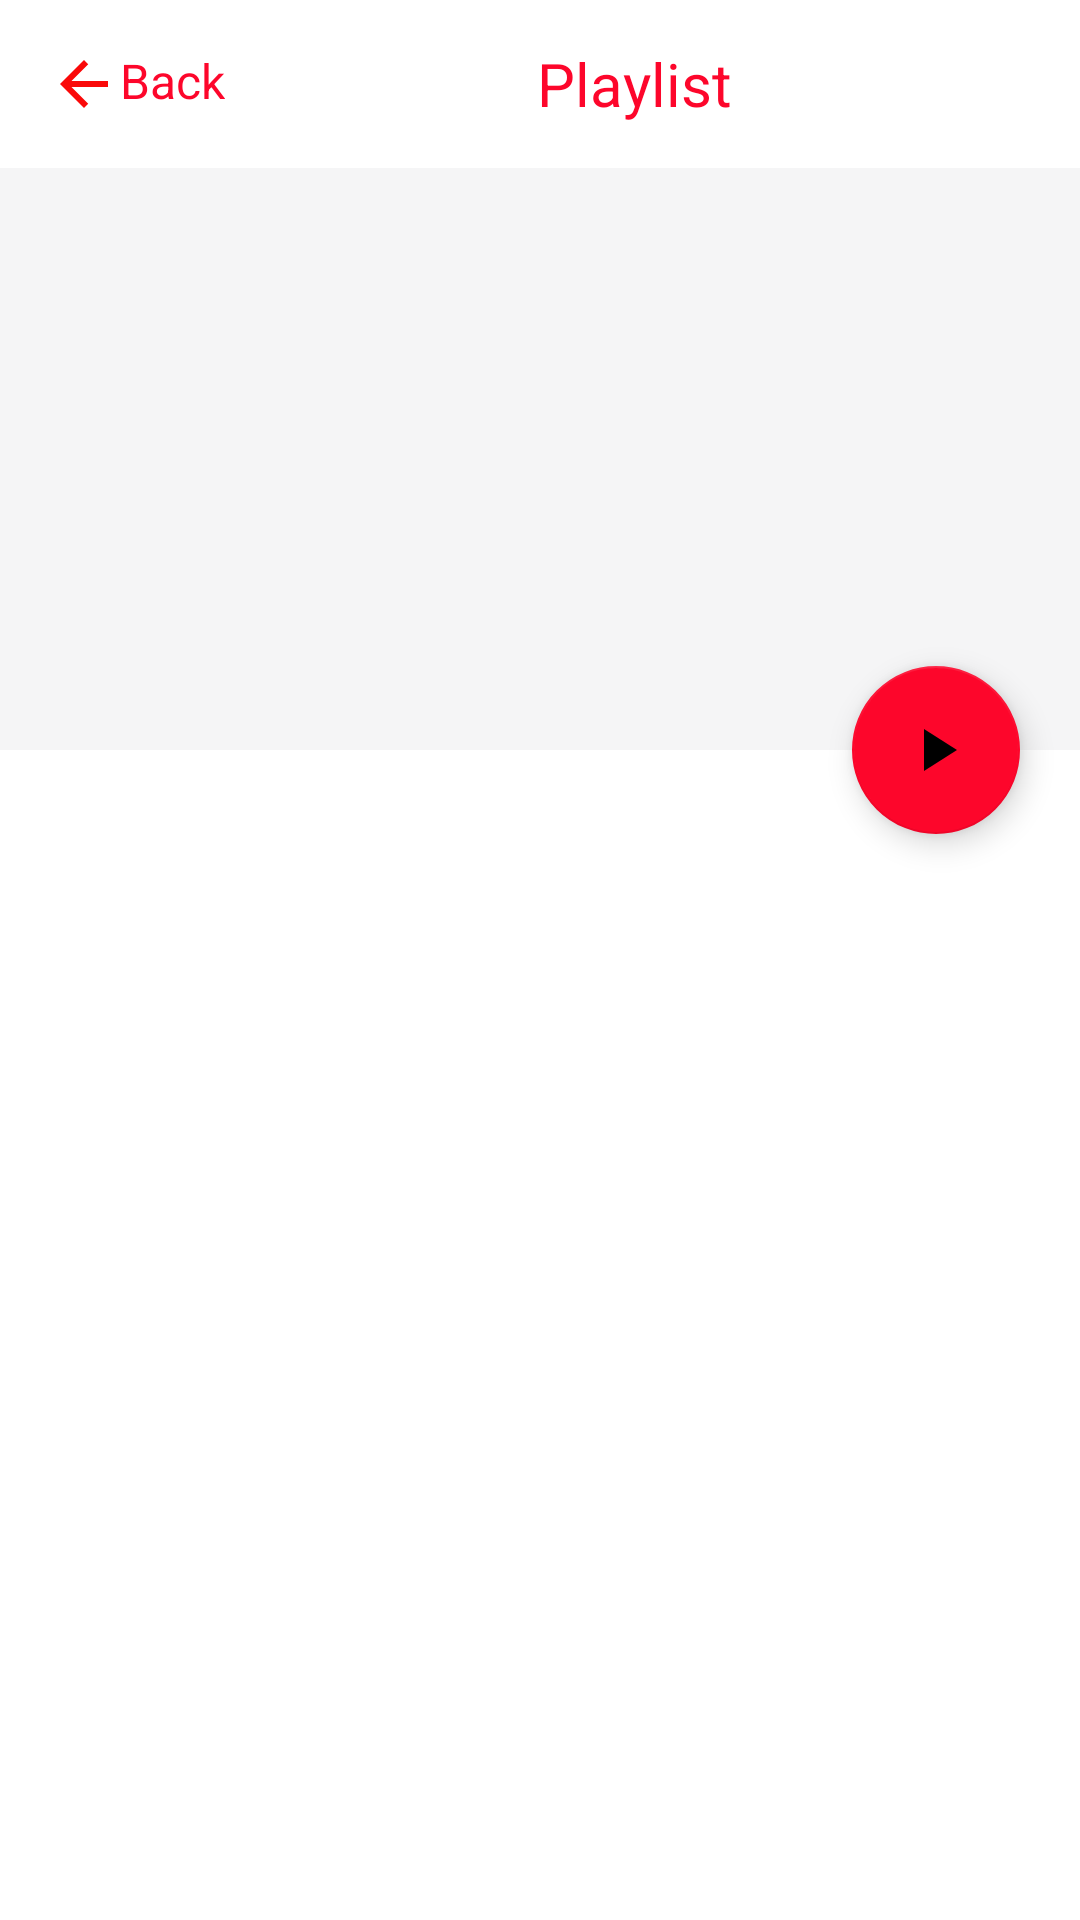

Layout XML and referenced resources for this Android screen:
<!-- AndroidManifest.xml: application theme Theme.6monthProject -->
<!-- res/layout/fragment_play_list2.xml -->
<?xml version="1.0" encoding="utf-8"?>
<androidx.coordinatorlayout.widget.CoordinatorLayout xmlns:android="http://schemas.android.com/apk/res/android"
    xmlns:app="http://schemas.android.com/apk/res-auto"
    android:layout_width="match_parent"
    android:layout_height="match_parent"
    android:fitsSystemWindows="true">

    <com.google.android.material.appbar.AppBarLayout
        android:id="@+id/main.appbar"
        android:layout_width="match_parent"
        android:layout_height="250dp"
        android:background="#F5F5F6"
        android:fitsSystemWindows="true"
        android:theme="@style/ThemeOverlay.AppCompat.Dark.ActionBar">

        <com.google.android.material.appbar.CollapsingToolbarLayout
            android:id="@+id/main.collapsing"
            android:layout_width="match_parent"
            android:layout_height="match_parent"
            android:fitsSystemWindows="true"
            app:expandedTitleMarginEnd="64dp"
            app:expandedTitleMarginStart="48dp"
            app:layout_scrollFlags="scroll|exitUntilCollapsed">

            <ImageView
                android:id="@+id/main.backdrop"
                android:layout_width="match_parent"
                android:layout_height="match_parent"
                android:fitsSystemWindows="true"
                app:layout_collapseMode="parallax" />


            <TextView
                android:textColor="@color/black"
                android:id="@+id/coor_title"
                android:layout_width="wrap_content"
                android:layout_height="wrap_content"
                android:layout_marginStart="25dp"
                android:layout_marginTop="90sp"
                android:fontFamily="@font/oswald_regular"
                android:textSize="28sp" />

            <TextView
                android:textColor="@color/black"
                android:id="@+id/coor_des"
                android:layout_width="wrap_content"
                android:layout_height="wrap_content"
                android:layout_marginStart="25dp"
                android:layout_marginTop="180sp"
                android:fontFamily="@font/oswald_regular"/>

            <androidx.appcompat.widget.Toolbar
                android:background="@color/white"
                android:id="@+id/main_toolbar"
                android:layout_width="match_parent"
                android:layout_height="?attr/actionBarSize"
                app:layout_collapseMode="pin"
                app:popupTheme="@style/ThemeOverlay.AppCompat.Light">

                <TextView
                    android:id="@+id/btn_back"
                    android:layout_width="wrap_content"
                    android:layout_height="wrap_content"
                    android:text="Back"
                    android:textColor="@color/red"
                    android:textSize="16sp"
                    app:drawableStartCompat="@drawable/ic_baseline_arrow_back_24" />

                <TextView
                    android:textColor="@color/red"
                    android:textSize="20sp"
                    android:text="Playlist"
                    android:layout_marginStart="120dp"
                    android:layout_width="wrap_content"
                    android:layout_height="wrap_content"/>

            </androidx.appcompat.widget.Toolbar>
        </com.google.android.material.appbar.CollapsingToolbarLayout>
    </com.google.android.material.appbar.AppBarLayout>

    <TextView
        android:id="@+id/tv_series"
        android:textColor="@color/black"
        android:layout_marginStart="10dp"
        app:layout_behavior="@string/appbar_scrolling_view_behavior"
        android:layout_width="match_parent"
        android:layout_height="wrap_content"
        android:textSize="16sp"/>

    <androidx.recyclerview.widget.RecyclerView
        android:layout_marginTop="40dp"
        android:id="@+id/rv_details"
        android:layout_width="match_parent"
        android:layout_height="match_parent"
        app:layoutManager="androidx.recyclerview.widget.LinearLayoutManager"
        app:layout_behavior="@string/appbar_scrolling_view_behavior" />

    <com.google.android.material.floatingactionbutton.FloatingActionButton
        app:backgroundTint="@color/red"
        android:layout_width="wrap_content"
        android:src="@drawable/ic_baseline_play_arrow_24"
        android:layout_height="wrap_content"
        android:layout_marginEnd="20dp"
        app:layout_anchor="@id/main.appbar"
        app:layout_anchorGravity="bottom|right|end" />
<FrameLayout
    android:layout_gravity="center"
    android:layout_width="wrap_content"
    android:layout_height="wrap_content" >
    <ProgressBar
        android:id="@+id/progress"
        android:visibility="gone"
        android:layout_width="wrap_content"
        android:layout_height="wrap_content"/>
</FrameLayout>


</androidx.coordinatorlayout.widget.CoordinatorLayout>
<!-- resources referenced by this layout -->
<resources>
  <color name="black">#FF000000</color>
  <color name="red">#FD062B</color>
  <color name="white">#FFFFFFFF</color>
  <!-- drawable ic_baseline_arrow_back_24 (drawable) -->
  <vector android:autoMirrored="true" android:height="24dp"
      android:tint="#FA0909" android:viewportHeight="24"
      android:viewportWidth="24" android:width="24dp" xmlns:android="http://schemas.android.com/apk/res/android">
      <path android:fillColor="@android:color/white" android:pathData="M20,11H7.83l5.59,-5.59L12,4l-8,8 8,8 1.41,-1.41L7.83,13H20v-2z"/>
  </vector>
  <!-- drawable ic_baseline_play_arrow_24 (drawable) -->
  <vector android:autoMirrored="true" android:height="24dp" android:tint="#FAF7F7"
      android:viewportHeight="24" android:viewportWidth="24"
      android:width="24dp" xmlns:android="http://schemas.android.com/apk/res/android">
      <path android:fillColor="@android:color/white" android:pathData="M8,5v14l11,-7z"/>
  </vector>
  <style name="Theme.6monthProject" parent="Theme.MaterialComponents.DayNight.NoActionBar">
          
          <item name="colorPrimary">@color/red</item>
          <item name="colorPrimaryVariant">@color/red</item>
          <item name="colorOnPrimary">@color/white</item>
          
          <item name="colorSecondary">@color/gray</item>
          <item name="colorSecondaryVariant">@color/teal_700</item>
          <item name="colorOnSecondary">@color/black</item>
          
          <item name="android:statusBarColor" tools:targetApi="l">?attr/colorPrimaryVariant</item>
          
      </style>
  <color name="gray">#66474747</color>
  <color name="teal_700">#FF018786</color>
</resources>
